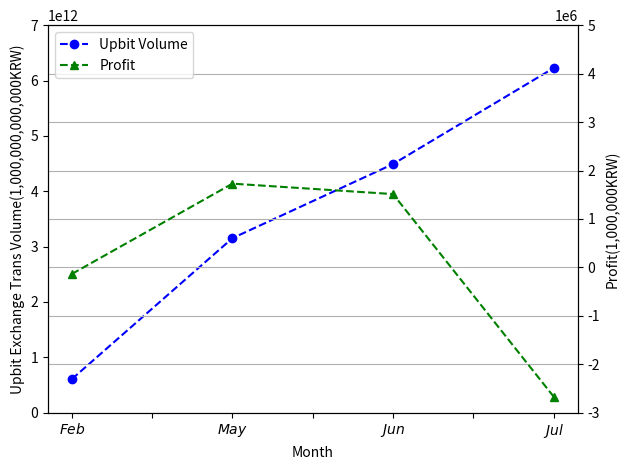

The script that saved this image:
# Upbit 2019 BTC 거래소 거래량 - 수익
import numpy as np
import matplotlib.pyplot as plt

x = ['Feb','May','Jun','Jul']
y1 = [607511668110,3152608439400,4490686502000,6224665445580]
y2 = [-135473,1728400,1513153,-2666093]
# y3 = data_set['data3']

fig, ax1 = plt.subplots()
ax2 = ax1.twinx()

# plot with properties

line1 = ax1.plot(np.arange(len(x)), y1, color='b', linestyle='--', marker='o', label='Upbit Volume')
line2 = ax2.plot(np.arange(len(x)), y2, color='g', linestyle='--', marker='^', label='Profit')
# line3 = ax2.plot(np.arange(len(x)), y3, color='r', linestyle='--', marker='s', label=title[3])

# plot without x sorting
ax1.set_xticklabels(['$Jan$','$Feb$','','$May$','','$Jun$','','$Jul$'])
ax1.set_xlabel('Month')
ax1.set_ylabel('Upbit Exchange Trans Volume(1,000,000,000,000KRW)')
ax2.set_ylabel('Profit(1,000,000KRW)')

# set y limit
ax1.set_ylim(0, 7000000000000)
ax2.set_ylim(-3000000, 5000000)

# plot legend for all y axis
lines = line1 + line2
labels = [l.get_label() for l in lines]
plt.legend(lines, labels, loc=2)

plt.grid(True)

# fig.grid(False)

fig.tight_layout()
fig.savefig('Upbit-2019-BTC-UppitVolume-profit.png', dpi=1000)
# fig.savefig('Upbit-BTC2018-UpbutVolume-profit.eps', format='eps', dpi=1000)
plt.show()
